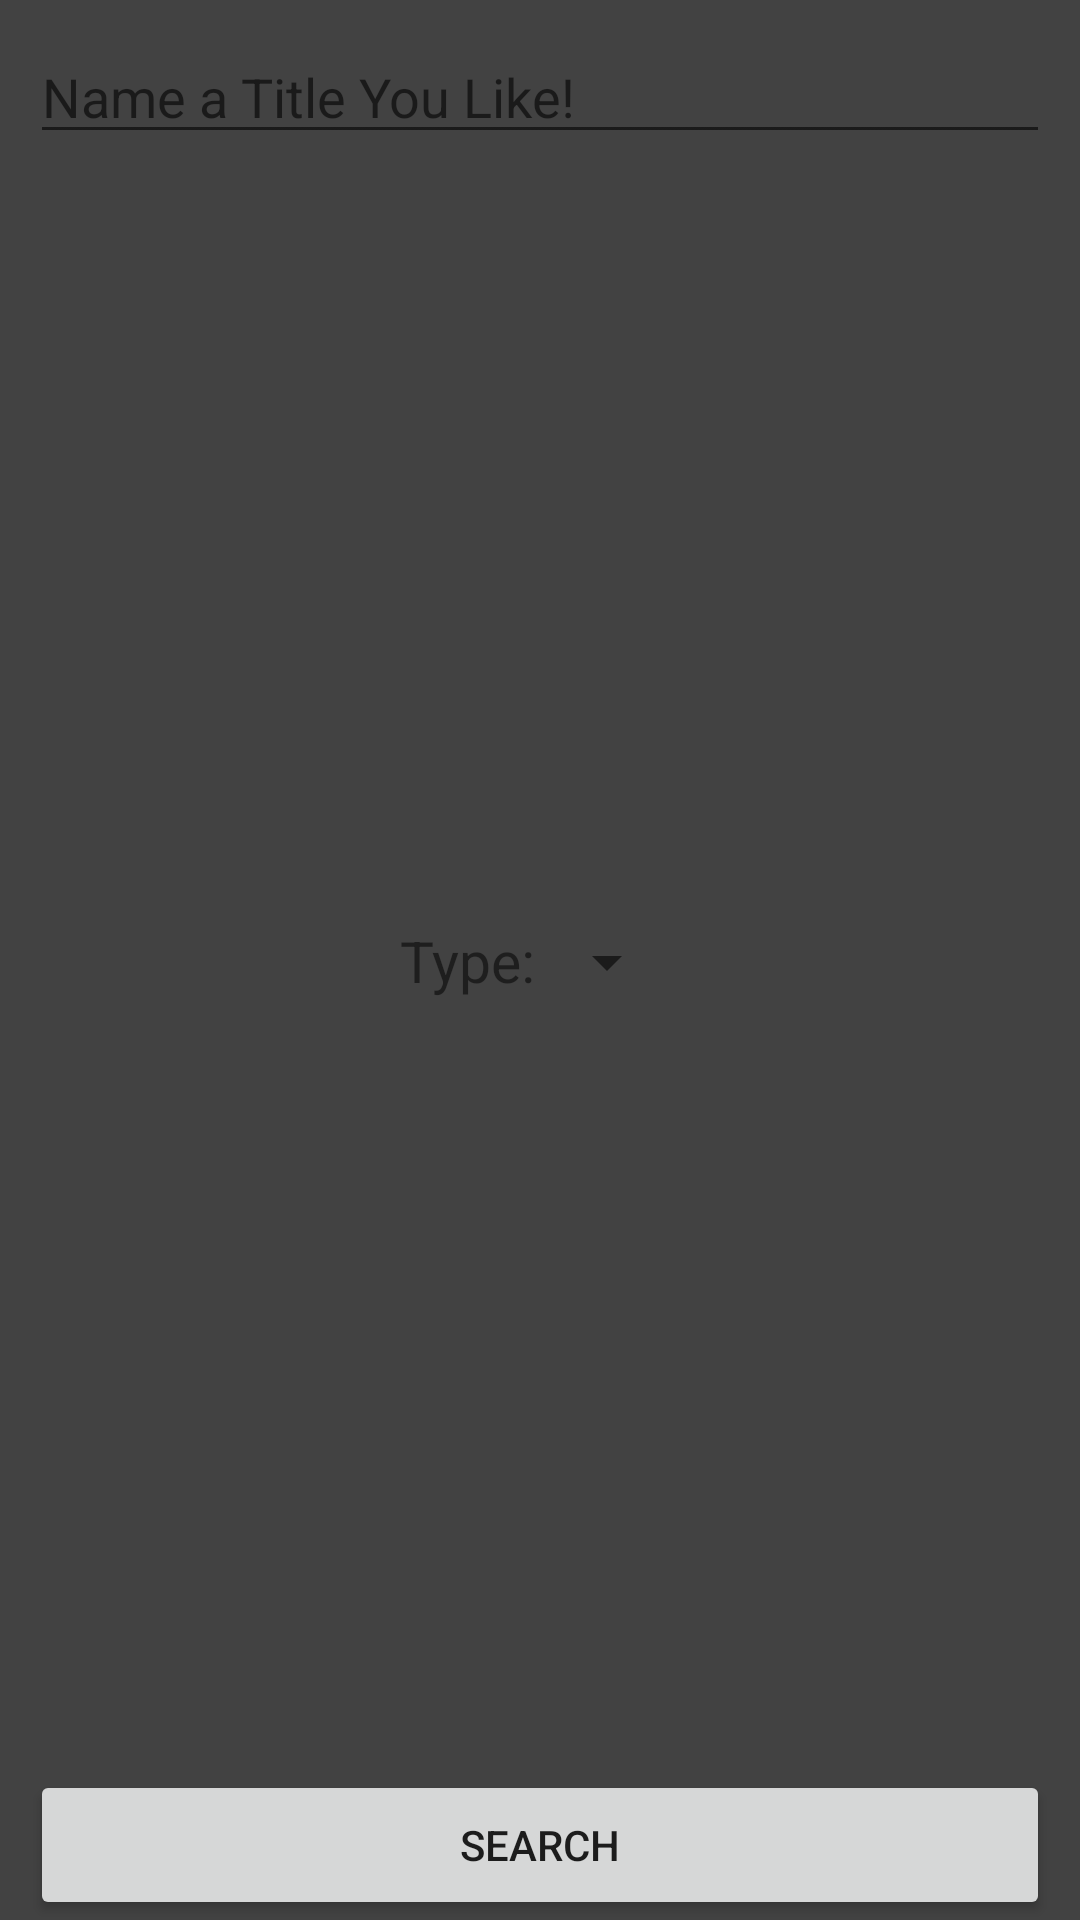

Here is an Android app screen rendered from its layout file. Give the layout XML and the strings, colors and styles it references.
<!-- AndroidManifest.xml: application theme AppTheme.Toolbar -->
<!-- res/layout/activity_search.xml -->
<?xml version="1.0" encoding="utf-8"?>
<FrameLayout xmlns:android="http://schemas.android.com/apk/res/android"
    android:orientation="vertical" android:layout_width="match_parent"
    android:layout_height="150dp"
    android:background="@color/background">

    <AutoCompleteTextView
        android:id="@+id/userSearchMovie"
        android:layout_width="match_parent"
        android:layout_height="wrap_content"
        android:ems="10"
        android:hint="@string/search_title"
        android:layout_margin="10dp"
        android:maxLines="1"/>

    <Button
        android:id="@+id/btnSearchMovie"
        android:layout_width="match_parent"
        android:layout_height="50dp"
        android:layout_gravity="bottom"
        android:layout_marginLeft="10dp"
        android:layout_marginRight="10dp"
        android:text="@string/btn_search"/>

    <ProgressBar
        android:id="@+id/progressbar"
        android:layout_width="wrap_content"
        android:layout_height="wrap_content"
        android:layout_gravity="center"
        android:visibility="gone"/>


    <LinearLayout
        android:id="@+id/layoutSpinner"
        android:layout_width="wrap_content"
        android:layout_height="wrap_content"
        android:orientation="horizontal"
        android:layout_gravity="center"
        android:gravity="center"
        android:padding="10dp">

        <TextView
            android:id="@+id/txtType"
            android:layout_width="wrap_content"
            android:layout_height="match_parent"
            android:text="@string/type"
            android:textSize="19sp"
            android:gravity="center" />

        <Spinner
            android:layout_width="wrap_content"
            android:layout_height="wrap_content"
            android:id="@+id/spinner"
            android:spinnerMode="dropdown"
            android:layout_marginTop="1dp"/>

    </LinearLayout>
</FrameLayout>
<!-- resources referenced by this layout -->
<resources>
  <color name="background">#424242</color>
  <string name="btn_search">search</string>
  <string name="search_title">Name a Title You Like!</string>
  <string name="type">Type: </string>
  <style name="AppTheme.Toolbar" parent="Theme.AppCompat.Light.NoActionBar">
          <item name="colorPrimary">@color/primary</item>
          <item name="colorPrimaryDark">@color/primaryDark</item>
          <item name="colorAccent">@color/accent</item>
          <item name="android:windowContentTransitions" tools:targetApi="lollipop">true</item>
  
          
          
  
          
          
              
          
              
      </style>
  <color name="primary">#3F51B5</color>
  <color name="primaryDark">#303F9F</color>
  <color name="accent">#03A9F4</color>
</resources>
